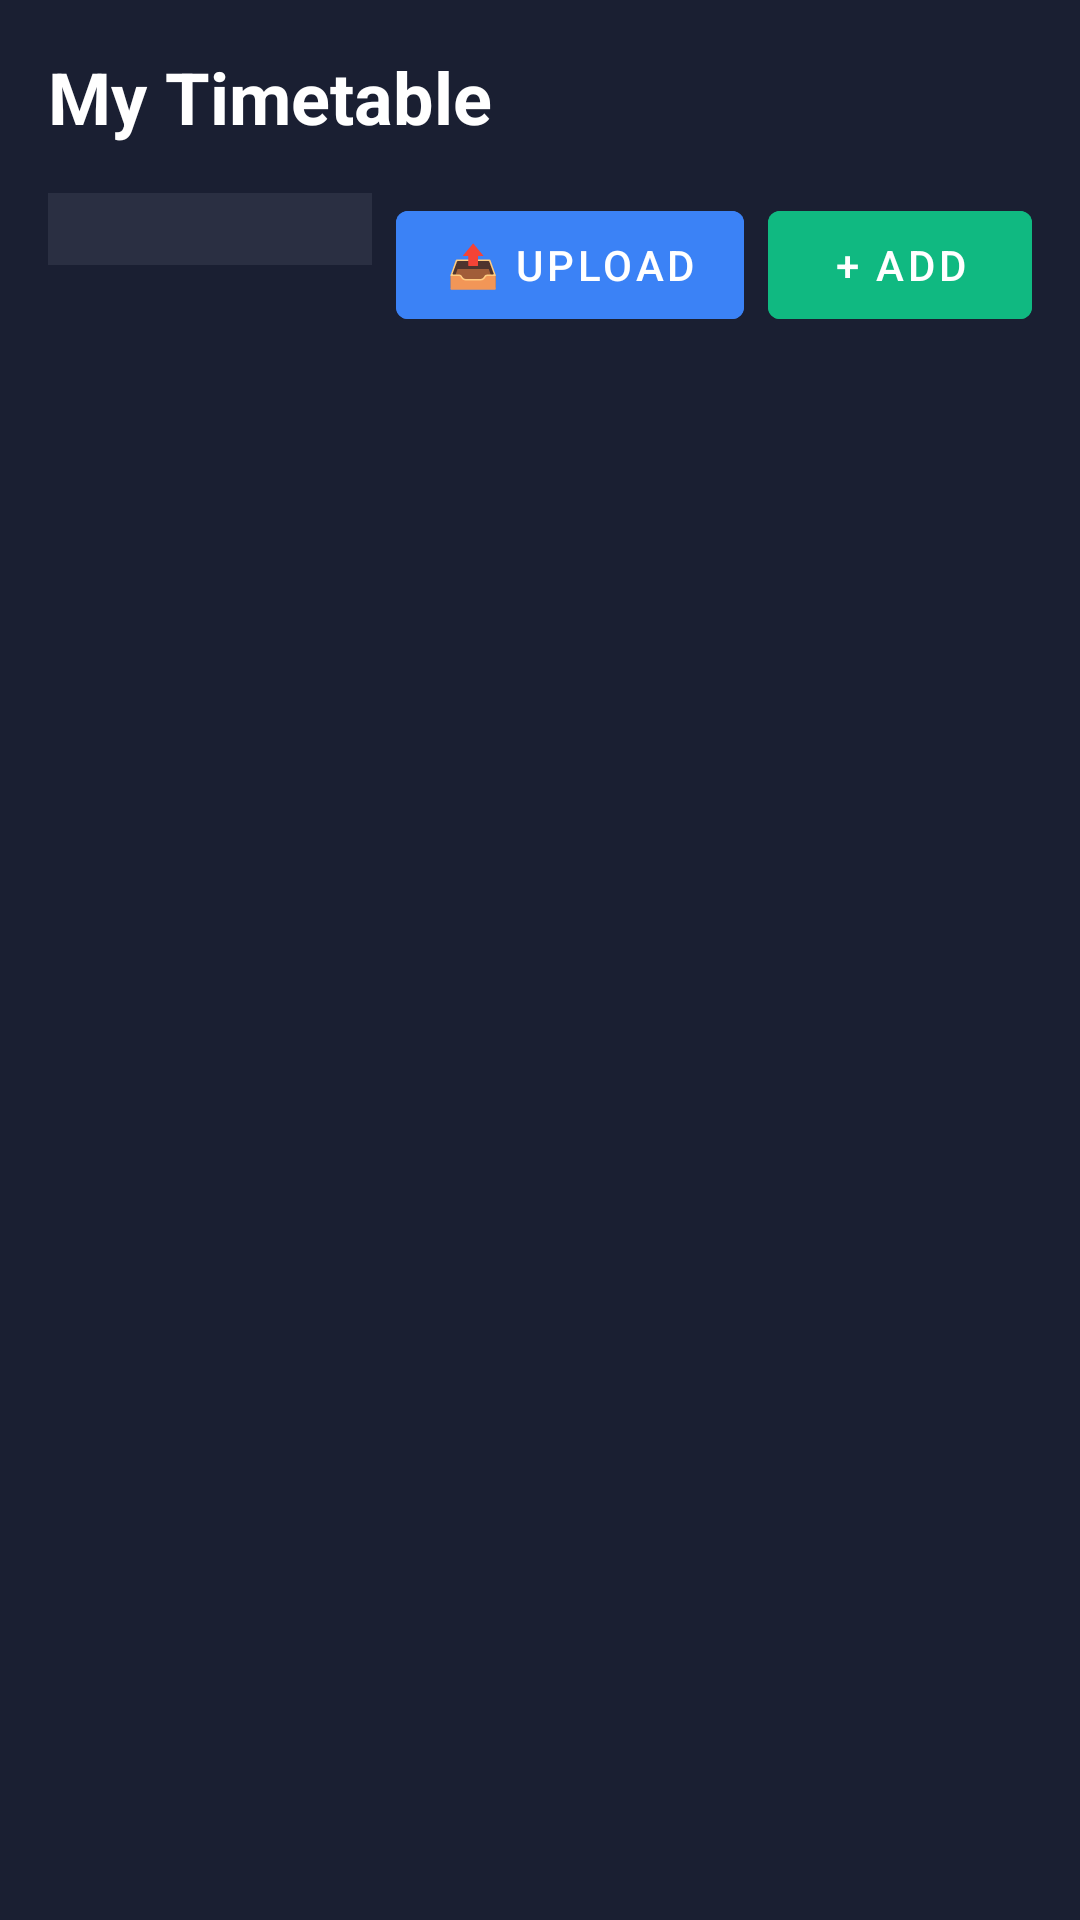

This screen was rendered from an Android layout file. Write that file and the resources it references.
<!-- AndroidManifest.xml: application theme Theme.CampusBuddy -->
<!-- res/layout/activity_timetable.xml -->
<?xml version="1.0" encoding="utf-8"?>
<LinearLayout xmlns:android="http://schemas.android.com/apk/res/android"
    android:layout_width="match_parent"
    android:layout_height="match_parent"
    android:background="#1A1F32"
    android:orientation="vertical"
    android:padding="16dp">
    
    <TextView
        android:layout_width="wrap_content"
        android:layout_height="wrap_content"
        android:text="My Timetable"
        android:textSize="24sp"
        android:textColor="#FFFFFF"
        android:textStyle="bold"
        android:layout_marginBottom="16dp"/>
    
    <LinearLayout
        android:layout_width="match_parent"
        android:layout_height="wrap_content"
        android:orientation="horizontal"
        android:layout_marginBottom="16dp">

        <Spinner
            android:id="@+id/spinnerDay"
            android:layout_width="0dp"
            android:layout_height="wrap_content"
            android:layout_weight="1"
            android:background="#2A2F42"
            android:padding="12dp"/>

        <Button
            android:id="@+id/btnUploadTimetable"
            android:layout_width="wrap_content"
            android:layout_height="wrap_content"
            android:text="📤 Upload"
            android:backgroundTint="#3B82F6"
            android:textColor="#FFFFFF"
            android:layout_marginStart="8dp"/>

        <Button
            android:id="@+id/btnAddClass"
            android:layout_width="wrap_content"
            android:layout_height="wrap_content"
            android:text="+ Add"
            android:backgroundTint="#10B981"
            android:textColor="#FFFFFF"
            android:layout_marginStart="8dp"/>
    </LinearLayout>    <ListView
        android:id="@+id/timetableListView"
        android:layout_width="match_parent"
        android:layout_height="match_parent"
        android:divider="#2A2F42"
        android:dividerHeight="1dp"/>
    
</LinearLayout>
<!-- resources referenced by this layout -->
<resources>
  <style name="Theme.CampusBuddy" parent="Theme.MaterialComponents.DayNight.DarkActionBar">
          <item name="colorPrimary">@color/accent</item>
          <item name="colorPrimaryVariant">@color/accent_hover</item>
          <item name="colorOnPrimary">@color/white</item>
          <item name="colorSecondary">@color/teal_200</item>
          <item name="colorSecondaryVariant">@color/teal_700</item>
          <item name="colorOnSecondary">@color/black</item>
          <item name="android:statusBarColor">@color/primary_dark</item>
          <item name="android:windowBackground">@color/background</item>
      </style>
  <color name="accent">#3B82F6</color>
  <color name="accent_hover">#2563EB</color>
  <color name="white">#FFFFFFFF</color>
  <color name="teal_200">#FF03DAC5</color>
  <color name="teal_700">#FF018786</color>
  <color name="black">#FF000000</color>
  <color name="primary_dark">#0F172A</color>
  <color name="background">#1E293B</color>
</resources>
